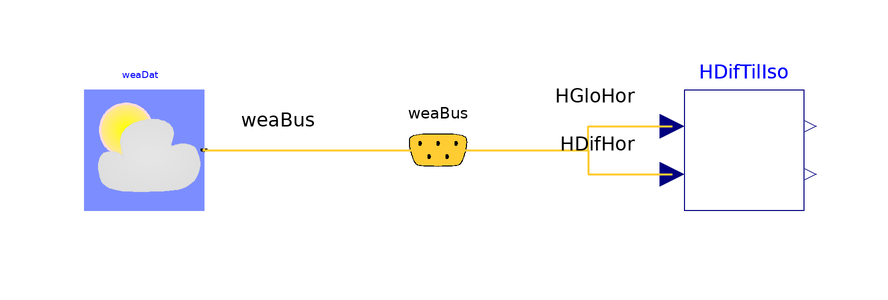

This picture is the connection diagram that the Modelica source below describes through its graphical annotations.

model DiffuseIsotropic
  "Test model for diffuse solar irradiation on a tilted surface by using isotropic model"
  extends Modelica.Icons.Example;
  BrineGrid.BoundaryConditions.SolarIrradiation.BaseClasses.DiffuseIsotropic
    HDifTilIso(til=1.5707963267949)
    annotation (Placement(transformation(extent={{40,0},{60,20}})));
  BrineGrid.BoundaryConditions.WeatherData.ReaderTMY3 weaDat(filNam=
        "modelica://BrineGrid/Resources/weatherdata/USA_CA_San.Francisco.Intl.AP.724940_TMY3.mos")
    annotation (Placement(transformation(extent={{-60,0},{-40,20}})));
  BrineGrid.BoundaryConditions.WeatherData.Bus weaBus
    annotation (Placement(transformation(extent={{-11,-1},{9,21}})));
equation
  connect(weaDat.weaBus, weaBus) annotation (Line(
      points={{-40,10},{-1,10}},
      color={255,204,51},
      thickness=0.5), Text(
      string="%second",
      index=1,
      extent={{6,3},{6,3}}));
  connect(weaBus.HGloHor, HDifTilIso.HGloHor) annotation (Line(
      points={{-1,10},{24,10},{24,14},{38,14}},
      color={255,204,51},
      thickness=0.5), Text(
      string="%first",
      index=-1,
      extent={{-6,3},{-6,3}}));
  connect(weaBus.HDifHor, HDifTilIso.HDifHor) annotation (Line(
      points={{-1,10},{24,10},{24,6},{38,6}},
      color={255,204,51},
      thickness=0.5), Text(
      string="%first",
      index=-1,
      extent={{-6,3},{-6,3}}));
  annotation (
  Documentation(info="<html>
<p>
This example computes the hemispherical diffuse irradiation on a tilted surface.
</p>
</html>", revisions="<html>
<ul>
<li>
May 24, 2010, by Wangda Zuo:<br/>
First implementation.
</li>
</ul>
</html>"),
  experiment(StopTime=8640000),
__Dymola_Commands(file="modelica://BrineGrid/Resources/Scripts/Dymola/BoundaryConditions/SolarIrradiation/BaseClasses/Examples/DiffuseIsotropic.mos"
        "Simulate and plot"));
end DiffuseIsotropic;